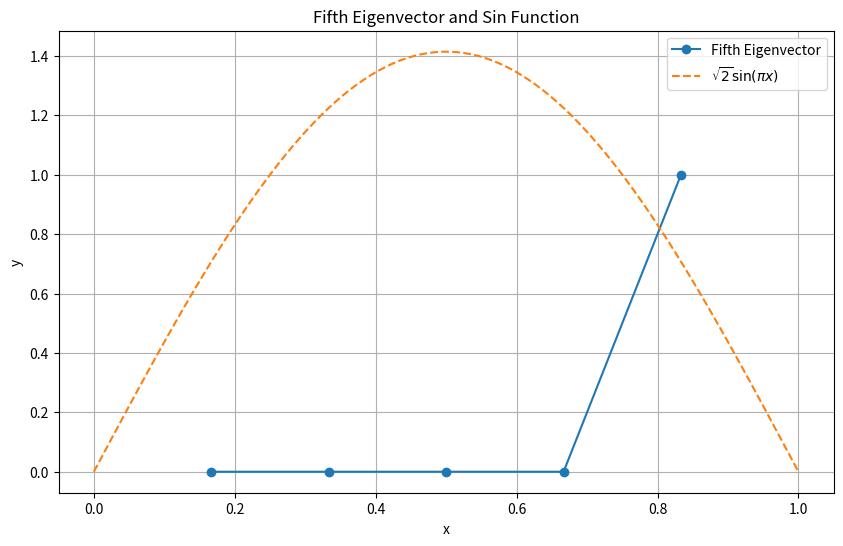

Here is the Python script that generated this plot:
import numpy as np
import matplotlib.pyplot as plt


# Define the matrix H using NumPy diagflat and ones functions and matrix operations
s = 1 / (2 * (1 / (5 + 1))**2)
values = np.array([2 - 1000, -12 - 100, 0 - 12 - 10, 0 - 12 - 1, 0 - 12])
H = s * np.diagflat(values)

# Find the eigenvalues and eigenvectors of H using NumPy linalg eig function
eigenvalues, eigenvectors = np.linalg.eig(H)

# Plot the fifth eigenvector as the y-values against
# x_values = np.linspace(1/(5+1), 5/(5+1), 5); together with the function
# √2 sin(πx) on the range 0 < x <= 1.
x_values = np.linspace(1 / (5 + 1), 5 / (5 + 1), 5)
fifth_eigenvector = eigenvectors[:, 4] 

# Define the range for the sin function plot
x_range = np.linspace(0, 1, 100)
sin_function = np.sqrt(2) * np.sin(np.pi * x_range)

# Plotting
plt.figure(figsize=(10, 6))
plt.plot(x_values, fifth_eigenvector, label='Fifth Eigenvector', marker='o')
plt.plot(x_range, sin_function, label=r'$\sqrt{2} \sin(\pi x)$', linestyle='--')
plt.legend()
plt.xlabel('x')
plt.ylabel('y')
plt.title('Fifth Eigenvector and Sin Function')
plt.grid(True)
plt.show()
